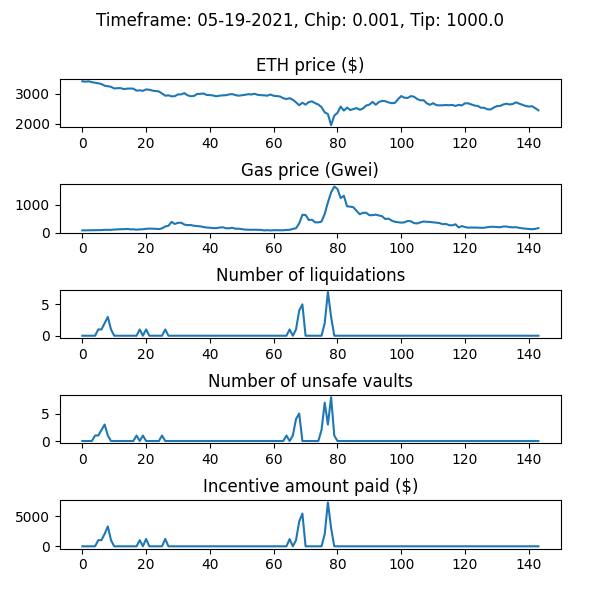

Values plotted in this chart, from the file beside it:
WETH_price, gas_price_gwei, num_new_barks, num_sales_taken, incentive_amount, num_unsafe_vaults, auction_debt, avg_time_to_liquidation
3424, 77.68, 0, 0, 0.0, 0, 0.0, 
3410, 79.95, 0, 0, 0.0, 0, 0.0, 
3422, 81.84, 0, 0, 0.0, 0, 0.0, 
3393, 86.25, 0, 0, 0.0, 0, 0.0, 
3373, 86.67, 0, 0, 0.0, 1, 0.0, 
3356, 87.26, 1, 0, 1022, 1, 22007, 1.0
3330, 88.29, 1, 0, 1025, 2, 47483, 1.0
3274, 98.17, 2, 0, 2073, 3, 120385, 1.0
3257, 96.06, 3, 0, 3320, 1, 440659, 1.0
3237, 96.7, 1, 0, 1022, 0, 462729, 1.0
3182, 107.5, 0, 0, 0.0, 0, 462729, 1.0
3190, 114, 0, 0, 0.0, 0, 462729, 1.0
3193, 119, 0, 0, 0.0, 0, 462729, 1.0
3160, 120, 0, 0, 0.0, 0, 462729, 1.0
3174, 128.8, 0, 0, 0.0, 0, 462729, 1.0
3179, 116.3, 0, 0, 0.0, 0, 462729, 1.0
3175, 116.6, 0, 0, 0.0, 0, 462729, 1.0
3107, 103.2, 0, 0, 0.0, 1, 462729, 1.0
3119, 114.4, 1, 0, 1021, 0, 483791, 1.0
3101, 118.7, 0, 0, 0.0, 1, 483791, 1.0
3149, 134.1, 1, 4, 1228, 0, 591674, 1.0
3138, 142.2, 0, 0, 0.0, 0, 591674, 1.0
3108, 137.5, 0, 0, 0.0, 0, 591674, 1.0
3096, 134.8, 0, 0, 0.0, 0, 591674, 1.0
3081, 123.6, 0, 0, 0.0, 0, 591674, 1.0
3012, 152.1, 0, 0, 0.0, 1, 591674, 1.0
2937, 219, 1, 0, 1232, 0, 824122, 1.0
2950, 243.8, 0, 0, 0.0, 0, 824122, 1.0
2915, 383.6, 0, 0, 0.0, 0, 824122, 1.0
2922, 308.5, 0, 3, 0.0, 0, 712781, 1.0
2980, 350.6, 0, 0, 0.0, 0, 712781, 1.0
2982, 352.8, 0, 0, 0.0, 0, 712781, 1.0
3024, 286.3, 0, 0, 0.0, 0, 712781, 1.0
2950, 266.5, 0, 0, 0.0, 0, 712781, 1.0
2919, 270.3, 0, 0, 0.0, 0, 712781, 1.0
2929, 244.8, 0, 0, 0.0, 0, 712781, 1.0
2995, 234.4, 0, 0, 0.0, 0, 712781, 1.0
2999, 221.9, 0, 0, 0.0, 0, 712781, 1.0
3012, 198.1, 0, 0, 0.0, 0, 712781, 1.0
2961, 180.8, 0, 0, 0.0, 0, 712781, 1.0
2957, 172.2, 0, 0, 0.0, 0, 712781, 1.0
2945, 158.8, 0, 0, 0.0, 0, 712781, 1.0
2917, 159, 0, 0, 0.0, 0, 712781, 1.0
2937, 178.4, 0, 0, 0.0, 0, 712781, 1.0
2948, 189.1, 0, 0, 0.0, 0, 712781, 1.0
2955, 155.4, 0, 0, 0.0, 0, 712781, 1.0
2979, 151.8, 0, 0, 0.0, 0, 712781, 1.0
2991, 170.8, 0, 0, 0.0, 0, 712781, 1.0
2958, 137.4, 0, 0, 0.0, 0, 712781, 1.0
2937, 139.4, 0, 0, 0.0, 0, 712781, 1.0
2951, 122.9, 0, 0, 0.0, 0, 712781, 1.0
2967, 106.3, 0, 0, 0.0, 0, 712781, 1.0
2988, 100.8, 0, 0, 0.0, 0, 712781, 1.0
2979, 97.93, 0, 0, 0.0, 0, 712781, 1.0
3002, 102.1, 0, 0, 0.0, 0, 712781, 1.0
2967, 98.47, 0, 0, 0.0, 0, 712781, 1.0
2955, 94.61, 0, 0, 0.0, 0, 712781, 1.0
2950, 77.34, 0, 0, 0.0, 0, 712781, 1.0
2938, 85.22, 0, 0, 0.0, 0, 712781, 1.0
2977, 75.76, 0, 0, 0.0, 0, 712781, 1.0
... 84 more rows
